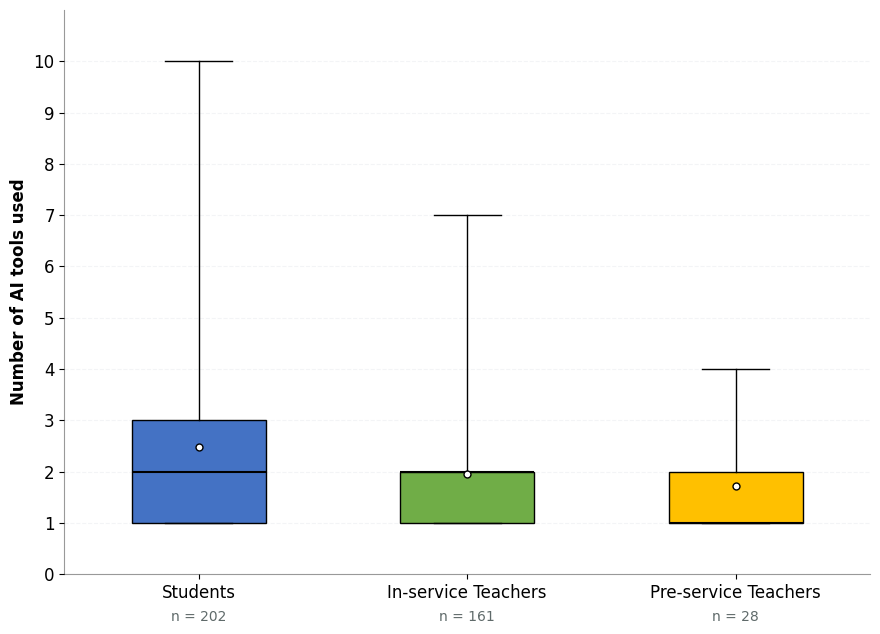

The matplotlib source for this figure: (Note: this script raises an exception after producing the figure.)
#!/usr/bin/env python3
"""
Generate box plot for number of AI tools used - with EXACT statistics
"""

import matplotlib.pyplot as plt
import numpy as np

# Consistent styling with other boxplots used in the article
plt.rcParams['figure.figsize'] = (9, 6.5)
plt.rcParams['font.size'] = 12
plt.rcParams['font.family'] = 'DejaVu Sans'
np.random.seed(42)

# STUDENTI: n=202, M=1.93, Mdn=2, Moda=1, Q1=1, Q3=3, Range=1-10
# For Q1=1: 25% (50 values) must be <=1
# For Mdn=2: 50% (101 values) must be <=2  
# For Q3=3: 75% (151 values) must be <=3
# Remaining 25% (51 values) are >3

students = []
students.extend([1] * 88)  # Mode=1, lots of 1s (43% at mode)
students.extend([2] * 48)  # Get to median (136 total, which is 67%)
students.extend([3] * 19)  # Now 155 total (77%), Q3 will be 3
# Now 155 values, Q3 will be solidly at 3
students.extend([4] * 15)  # Some 4s
students.extend([5] * 15)  # Some 5s
students.extend([6] * 7)   # Fewer 6s
students.extend([7] * 4)   # Fewer 7s
students.extend([8] * 2)   # Rare outliers
students.extend([9] * 2)
students.extend([10] * 2)  # Max outliers
students_data = np.array(students)

# DOCENTI IN SERVIZIO: n=161, M=1.92, Mdn=2, Moda=1, Q1=1, Q3=2, Range=1-7
# For Q1=1: 25% (40 values) must be <=1
# For Mdn=2: 50% (80 values) must be <=2
# For Q3=2: 75% (120 values) must be <=2
# Remaining 25% (41 values) are >2

inservice = []
inservice.extend([1] * 70)  # Mode=1 (43%)
inservice.extend([2] * 51)  # Get to 75% at Q3=2
# Now 121 values (75%), so Q3=2
inservice.extend([3] * 25)  # Some 3s
inservice.extend([4] * 10)  # Some 4s
inservice.extend([5] * 3)   # Rare
inservice.extend([6] * 1)
inservice.extend([7] * 1)   # Max outlier
inservice_data = np.array(inservice)

# DOCENTI NON IN SERVIZIO: n=28, M=1.64, Mdn=1, Moda=1, Q1=1, Q3=2, Range=1-4
# For Q1=1: 25% (7 values) must be <=1
# For Mdn=1: 50% (14 values) must be <=1
# For Q3=2: 75% (21 values) must be <=2
# Remaining 25% (7 values) are >2

preservice = []
preservice.extend([1] * 16)  # Mode=1, lots at 1 (57%)
preservice.extend([2] * 6)   # Get to Q3=2 at 75%
# Now 22 values (79%), so Q3 will be 2
preservice.extend([3] * 4)   # Some 3s
preservice.extend([4] * 2)   # Max outliers
preservice_data = np.array(preservice)

# Verify
print("Verification:")
print(f"Students (n={len(students_data)}): M={students_data.mean():.2f}, Mdn={np.median(students_data)}, "
      f"Q1={np.percentile(students_data, 25)}, Q3={np.percentile(students_data, 75)}, "
      f"Range={students_data.min()}-{students_data.max()}")
print(f"In-service (n={len(inservice_data)}): M={inservice_data.mean():.2f}, Mdn={np.median(inservice_data)}, "
      f"Q1={np.percentile(inservice_data, 25)}, Q3={np.percentile(inservice_data, 75)}, "
      f"Range={inservice_data.min()}-{inservice_data.max()}")
print(f"Pre-service (n={len(preservice_data)}): M={preservice_data.mean():.2f}, Mdn={np.median(preservice_data)}, "
      f"Q1={np.percentile(preservice_data, 25)}, Q3={np.percentile(preservice_data, 75)}, "
      f"Range={preservice_data.min()}-{preservice_data.max()}")

# Plot
data = [students_data, inservice_data, preservice_data]
labels = ['Students', 'In-service Teachers', 'Pre-service Teachers']

fig, ax = plt.subplots(figsize=(9, 6.5))
bp = ax.boxplot(
    data,
    labels=labels,
    patch_artist=True,
    widths=0.5,
    showfliers=True,
    showmeans=True,  # Show mean as white point with black edge
    whis=[0, 100],  # Whiskers extend to min and max of the data
    meanprops=dict(marker='o', markerfacecolor='white', markeredgecolor='black', markersize=5, markeredgewidth=1),
    medianprops=dict(color='black', linewidth=1.5),  # Black median line
    flierprops=dict(marker='o', markerfacecolor='gray', markeredgecolor='none', markersize=4, alpha=0.5),
    boxprops=dict(linewidth=1.0),
    whiskerprops=dict(linewidth=1.0),
    capprops=dict(linewidth=1.0)
)

# Palette - trying exact colors from the other graphs
colors = ['#4472c4', '#70ad47', '#ffc000']
for box, color in zip(bp['boxes'], colors):
    box.set_facecolor(color)
    box.set_edgecolor('black')
    box.set_linewidth(1.0)

# Textual annotation of sample sizes under x labels
sample_sizes = ['n = 202', 'n = 161', 'n = 28']
for idx, txt in enumerate(sample_sizes, start=1):
    ax.text(idx, -0.7, txt, ha='center', va='top', fontsize=10, color='#5f6a6a')

ax.set_ylabel('Number of AI tools used', fontsize=12, fontweight='bold')
ax.set_xlabel('')
ax.yaxis.grid(True, linestyle='--', alpha=0.25, color='#d0d7de')
ax.set_axisbelow(True)
ax.set_ylim(0, 11)
ax.set_yticks(range(0, 11))

# Clean up spines
ax.spines['top'].set_visible(False)
ax.spines['right'].set_visible(False)
ax.spines['left'].set_alpha(0.4)
ax.spines['bottom'].set_alpha(0.4)

plt.tight_layout(pad=1.2)
plt.savefig('assets/figures/tools_employed.png', dpi=300, bbox_inches='tight', facecolor='white')
plt.savefig('assets/figures/tools_employed.pdf', bbox_inches='tight', facecolor='white')
print("\n✓ Charts saved!")
plt.close()
